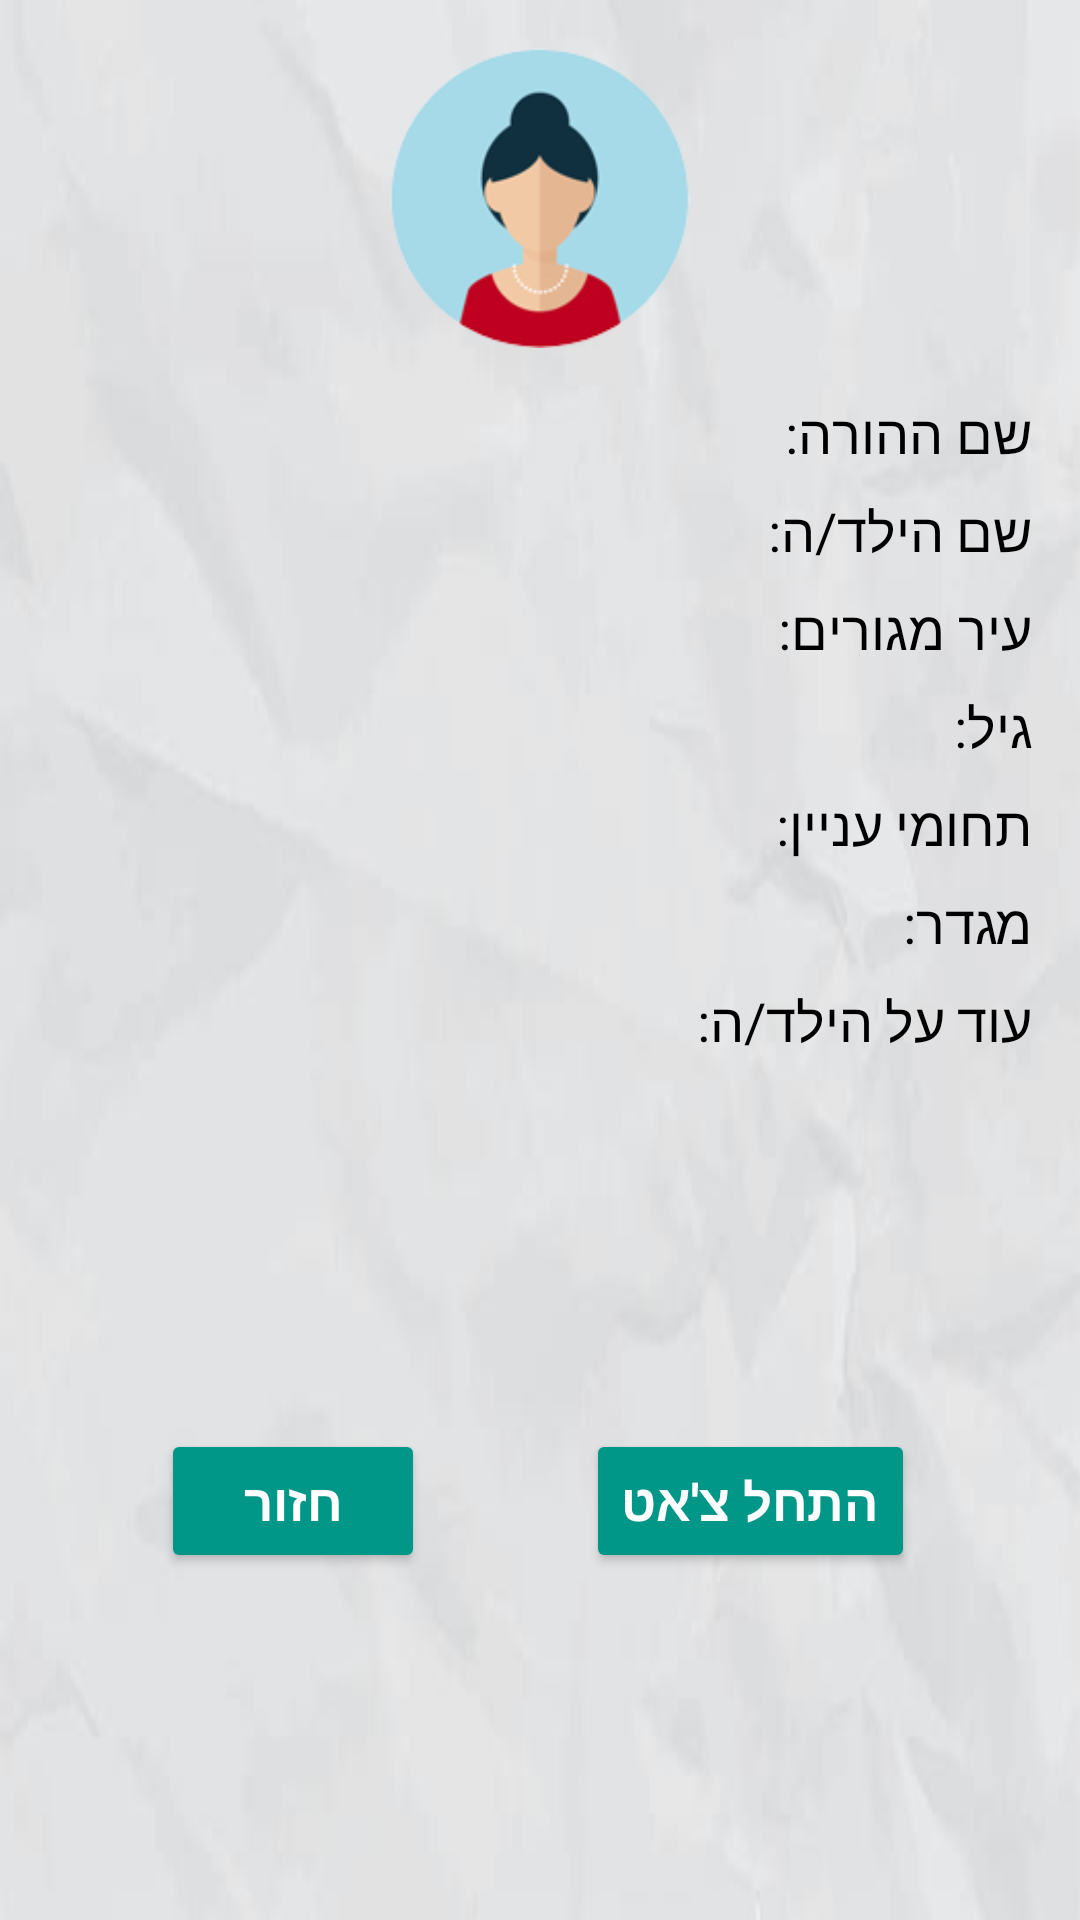

Layout XML and referenced resources for this Android screen:
<!-- AndroidManifest.xml: application theme Theme.BeMyFriend -->
<!-- res/layout/popup_more_details.xml -->
<?xml version="1.0" encoding="utf-8"?>
<androidx.constraintlayout.widget.ConstraintLayout xmlns:android="http://schemas.android.com/apk/res/android"
    xmlns:app="http://schemas.android.com/apk/res-auto"
    xmlns:tools="http://schemas.android.com/tools"
    android:layout_width="match_parent"
    android:layout_height="match_parent"
    android:background="@drawable/chat_background">

    <ImageView
        android:id="@+id/imageView71"
        android:layout_width="100dp"
        android:layout_height="100dp"
        android:layout_marginTop="16dp"
        app:layout_constraintEnd_toEndOf="parent"
        app:layout_constraintStart_toStartOf="parent"
        app:layout_constraintTop_toTopOf="parent"
        app:srcCompat="@drawable/profile11" />

    <TextView
        android:id="@+id/textViewParentNamemored"
        android:layout_width="268dp"
        android:layout_height="0dp"
        android:layout_marginTop="16dp"
        android:layout_marginEnd="16dp"
        android:text="@string/parent_name"
        android:textColor="#000000"
        android:textSize="18sp"
        app:layout_constraintEnd_toEndOf="parent"
        app:layout_constraintTop_toBottomOf="@+id/imageView71" />

    <TextView
        android:id="@+id/textViewChildNamemored"
        android:layout_width="268dp"
        android:layout_height="0dp"
        android:layout_marginTop="8dp"
        android:text="@string/child_name"
        android:textColor="#000000"
        android:textSize="18sp"
        app:layout_constraintEnd_toEndOf="@id/textViewParentNamemored"
        app:layout_constraintTop_toBottomOf="@id/textViewParentNamemored" />

    <TextView
        android:id="@+id/textViewCitymored"
        android:layout_width="268dp"
        android:layout_height="0dp"
        android:layout_marginTop="8dp"
        android:text="@string/city"
        android:textColor="#000000"
        android:textSize="18sp"
        app:layout_constraintEnd_toEndOf="@id/textViewGendermored"
        app:layout_constraintTop_toBottomOf="@id/textViewChildNamemored" />

    <TextView
        android:id="@+id/textViewAgemored"
        android:layout_width="268dp"
        android:layout_height="0dp"
        android:layout_marginTop="8dp"
        android:text="@string/age"
        android:textColor="#000000"
        android:textSize="18sp"
        app:layout_constraintEnd_toEndOf="@id/textViewChildNamemored"
        app:layout_constraintTop_toBottomOf="@id/textViewCitymored" />

    <TextView
        android:id="@+id/textViewHobiesmored"
        android:layout_width="268dp"
        android:layout_height="0dp"
        android:layout_marginTop="8dp"
        android:text="@string/interest"
        android:textColor="#000000"
        android:textSize="18sp"
        app:layout_constraintEnd_toEndOf="@id/textViewChildNamemored"
        app:layout_constraintTop_toBottomOf="@id/textViewAgemored" />

    <TextView
        android:id="@+id/textViewGendermored"
        android:layout_width="268dp"
        android:layout_height="0dp"
        android:layout_marginTop="8dp"
        android:text="@string/gender"
        android:textColor="#000000"
        android:textSize="18sp"
        app:layout_constraintEnd_toEndOf="@id/textViewAgemored"
        app:layout_constraintTop_toBottomOf="@id/textViewHobiesmored" />

    <TextView
        android:id="@+id/textViewDetailsmored"
        android:layout_width="0dp"
        android:layout_height="wrap_content"
        android:layout_marginTop="8dp"
        android:text="@string/more_details"
        android:textColor="#000000"
        android:textSize="18sp"
        app:layout_constraintEnd_toEndOf="@+id/textViewParentNamemored"
        app:layout_constraintTop_toBottomOf="@id/textViewGendermored" />


    <Button
        android:id="@+id/startchatbuttonmored"
        android:layout_width="wrap_content"
        android:layout_height="wrap_content"
        android:backgroundTint="@color/teal_700"
        android:text="@string/start_new_chats"
        android:textColor="#FFFFFF"
        android:textSize="17sp"
        android:textStyle="bold"
        app:layout_constraintBottom_toBottomOf="@+id/cancelButtonmored"
        app:layout_constraintEnd_toEndOf="parent"
        app:layout_constraintHorizontal_bias="0.78"
        app:layout_constraintStart_toStartOf="parent"
        app:layout_constraintTop_toTopOf="@+id/cancelButtonmored" />

    <Button
        android:id="@+id/cancelButtonmored"
        android:layout_width="wrap_content"
        android:layout_height="wrap_content"
        android:layout_marginTop="24dp"
        android:layout_marginBottom="16dp"
        android:backgroundTint="@color/teal_700"
        android:text="@string/back"
        android:textColor="#FFFFFF"
        android:textSize="17sp"
        android:textStyle="bold"
        app:layout_constraintBottom_toBottomOf="parent"
        app:layout_constraintEnd_toStartOf="@+id/startchatbuttonmored"
        app:layout_constraintStart_toStartOf="parent"
        app:layout_constraintTop_toBottomOf="@id/textViewDetailsmored" />

</androidx.constraintlayout.widget.ConstraintLayout>
<!-- resources referenced by this layout -->
<resources>
  <color name="teal_700">#FF009688</color>
  <!-- drawable chat_background: jpg bitmap (drawable, 8881 bytes) -->
  <!-- drawable profile11: png bitmap (drawable, 16784 bytes) -->
  <string name="age">גיל: </string>
  <string name="back">חזור</string>
  <string name="child_name">שם הילד/ה: </string>
  <string name="city">עיר מגורים: </string>
  <string name="gender">מגדר: </string>
  <string name="interest">תחומי עניין: </string>
  <string name="more_details">עוד על הילד/ה: </string>
  <string name="parent_name">שם ההורה: </string>
  <string name="start_new_chats">"התחל צ'אט"</string>
  <style name="Theme.BeMyFriend" parent="Theme.AppCompat.Light.NoActionBar">
          
          <item name="colorPrimary">@color/purple_500</item>
          <item name="colorPrimaryVariant">@color/purple_700</item>
          <item name="colorOnPrimary">@color/white</item>
          
          <item name="colorSecondary">@color/teal_200</item>
          <item name="colorSecondaryVariant">@color/teal_700</item>
          <item name="colorOnSecondary">@color/black</item>
          
          <item name="android:statusBarColor" tools:targetApi="l">?attr/colorPrimaryVariant</item>
          
      </style>
  <color name="purple_500">#FF6200EE</color>
  <color name="purple_700">#3700B3</color>
  <color name="white">#FFFFFFFF</color>
  <color name="teal_200">#93EFE7</color>
  <color name="black">#FF000000</color>
</resources>
